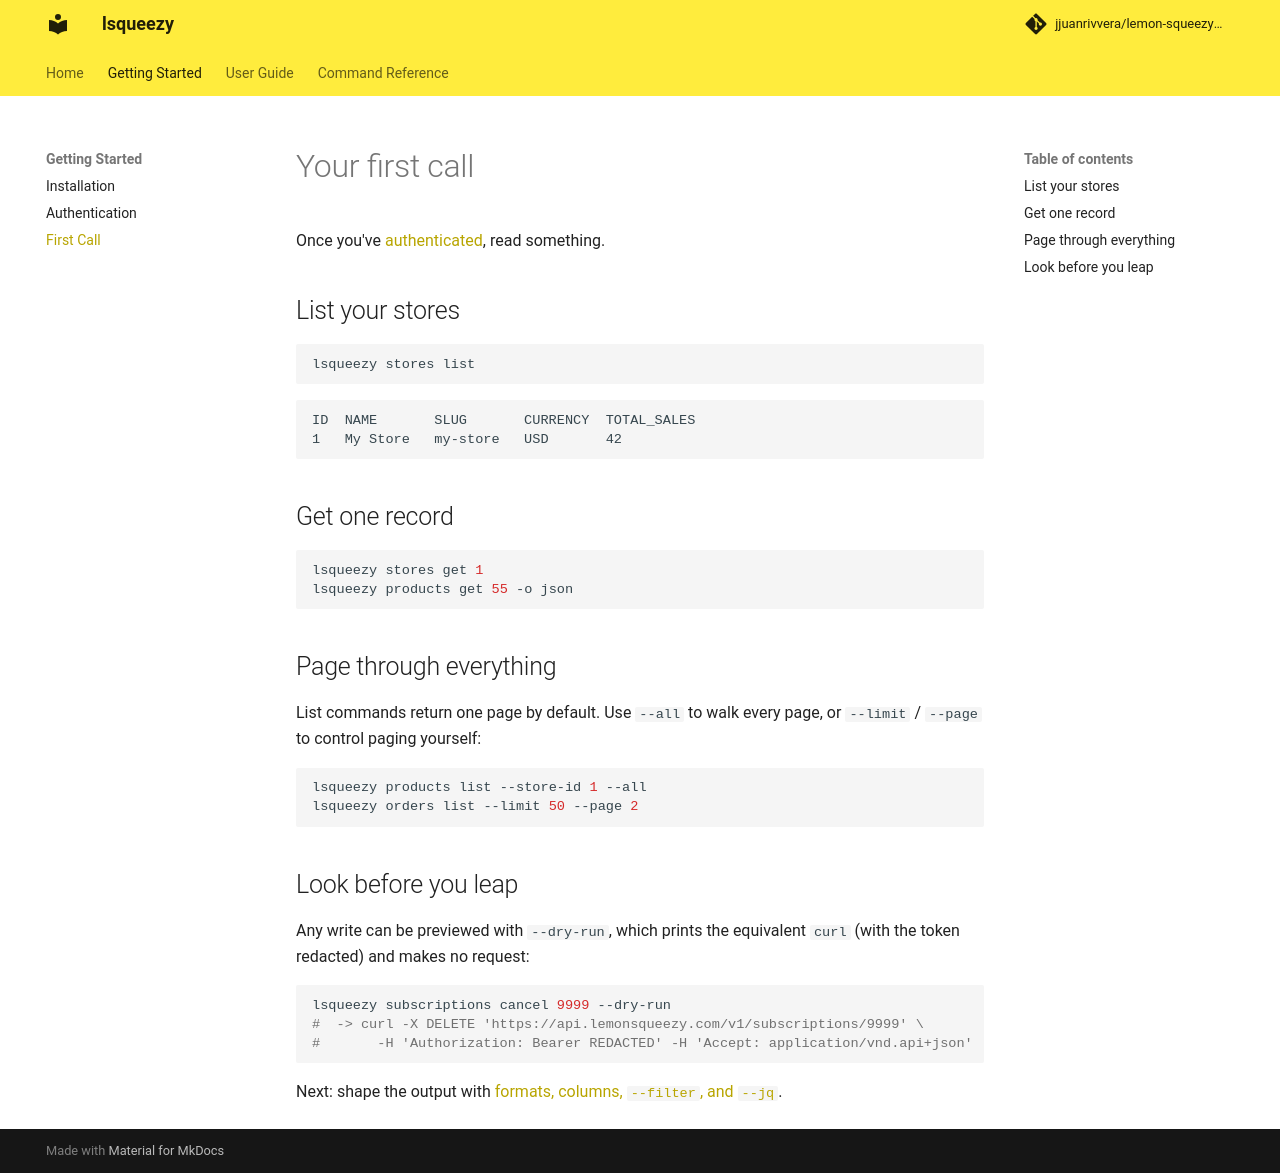

repository: jjuanrivvera/lemon-squeezy-cli · page: getting-started/first-call/index.html · generator: mkdocs

# Your first call

Once you've [authenticated](authentication.md), read something.

## List your stores

```bash
lsqueezy stores list
```

```text
ID  NAME       SLUG       CURRENCY  TOTAL_SALES
1   My Store   my-store   USD       42
```

## Get one record

```bash
lsqueezy stores get 1
lsqueezy products get 55 -o json
```

## Page through everything

List commands return one page by default. Use `--all` to walk every page, or `--limit` /
`--page` to control paging yourself:

```bash
lsqueezy products list --store-id 1 --all
lsqueezy orders list --limit 50 --page 2
```

## Look before you leap

Any write can be previewed with `--dry-run`, which prints the equivalent `curl` (with the token
redacted) and makes no request:

```bash
lsqueezy subscriptions cancel 9999 --dry-run
#  -> curl -X DELETE 'https://api.lemonsqueezy.com/v1/subscriptions/9999' \
#       -H 'Authorization: Bearer REDACTED' -H 'Accept: application/vnd.api+json'
```

Next: shape the output with [formats, columns, `--filter`, and `--jq`](../user-guide/output-and-filtering.md).
